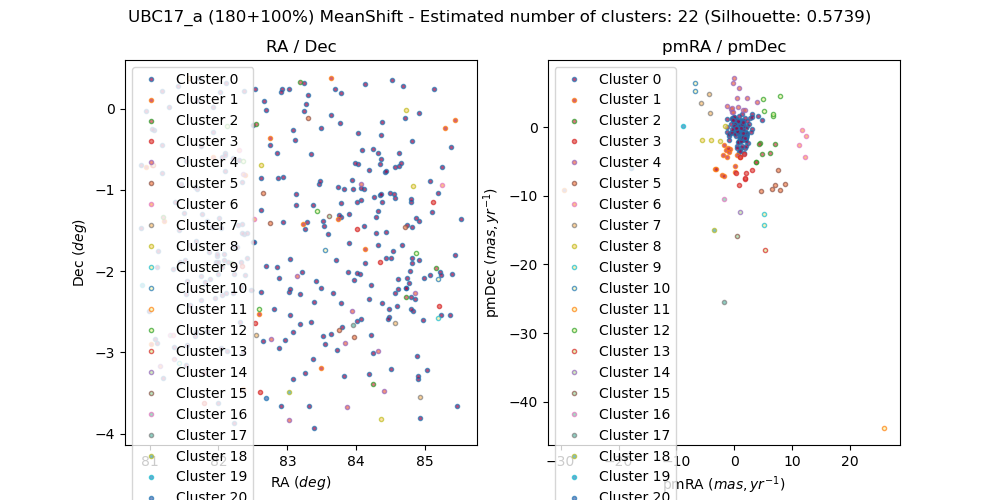

Data behind this chart, as committed beside it:
, source_id, ra, dec, pmra, pmdec, parallax, group, member, in_range
0, 3210733347933097600, 81.79, -3.627, 3.008, -6.24, 0.3287, 3, False, 
1, 3220075730732118016, 81.52, -2.276, 1.083, -1.413, 2.737, 0, True, 
2, 3220227802642136704, 82.38, -1.542, 1.348, -0.9147, 2.819, 0, True, 
3, 3220153452460137984, 81.43, -1.89, 1.819, -1.597, 2.721, 0, True, 
4, 3219308443413571968, 84.73, -0.01409, -1.68, 0.2049, 1.038, 8, False, 
5, 3220122837933324928, 82.08, -1.789, 1.255, -0.7892, 2.741, 0, True, 
6, 3219245358934584576, 85.29, -0.2373, -3.275, -6.142, 0.7532, 1, False, 
7, 3220806454990980096, 83.77, -0.1754, 0.4656, 0.5389, -0.109, 0, False, 
8, 3220225264312436736, 82.41, -1.534, 1.201, -1.195, 2.757, 0, True, 
9, 3220241585188156032, 82.35, -1.421, 1.165, -0.9683, 2.774, 0, True, 
10, 3220227978731772928, 82.34, -1.532, 1.268, -1.242, 2.757, 0, True, 
11, 3220089337188475264, 81.75, -2.058, 1.297, -1.728, 2.731, 0, True, 
12, 3220237496379120000, 82.04, -1.469, 1.793, -1.362, 2.724, 0, True, 
13, 3221783547167417472, 81.42, 0.2817, 2.262, 0.1278, 1.535, 0, False, 
14, 3220085007861443328, 81.81, -2.139, 1.158, -1.297, 2.767, 0, True, 
15, 3217308358751698688, 84.87, -1.774, 5.039, 4.055, 0.6855, 12, False, 
16, 3220085385818557184, 81.87, -2.092, 1.409, -1.174, 2.802, 0, True, 
17, 3220122494335952896, 81.98, -1.813, 1.439, -1.277, 2.817, 0, True, 
18, 3216878449702831488, 83.94, -2.486, -1.22, 3.077, -2.76, 4, False, 
19, 3217325130596656896, 84.67, -1.678, -1.222, 1.22, 2.025, 0, False, 
20, 3222348416969520896, 84.12, 0.3026, 1.582, 0.2966, 0.4219, 0, False, 
21, 3220212173252812672, 81.49, -1.287, 1.282, -1.419, 2.761, 0, True, 
22, 3220129744240754304, 81.86, -1.767, 1.295, -1.108, 2.76, 0, True, 
23, 3210957996198913024, 81.42, -3.129, 5.113, -12.67, 1.263, 9, False, 
24, 3221355940223179264, 81.07, -0.2608, 1.708, -0.8534, -0.1561, 0, False, 
25, 3220258004847207680, 82.61, -1.242, 1.32, -0.7826, 2.774, 0, True, 
26, 3220182417719513728, 81.67, -1.631, 1.109, -1.051, 2.761, 0, True, 
27, 3220279720201426944, 82.64, -1.04, 8.741, -8.318, -1.196, 5, False, 
28, 3216086217213170944, 83.72, -2.97, 1.097, 1.02, 0.6152, 0, False, 
29, 3220568311940326528, 81.17, -0.786, -0.9153, -1.31, 0.6965, 0, False, 
30, 3220116137784363136, 81.96, -1.884, 1.258, -0.7411, 2.743, 0, True, 
31, 3210707818650341504, 82.6, -3.483, 0.8305, -8.454, 5.492, 3, False, 
32, 3220146477433274880, 81.33, -1.977, 1.09, -1.028, 2.765, 0, True, 
33, 3220545767656800640, 81.91, -0.5965, 0.5061, -4.045, 0.4604, 1, False, 
34, 3220530546291778816, 81.52, -0.6437, 0.06358, -0.4639, -0.06481, 0, False, 
35, 3220216085967483136, 82.23, -1.685, 1.185, -1.002, 2.78, 0, True, 
36, 3220111877176803584, 82.06, -1.947, 1.254, -0.9325, 2.754, 0, True, 
37, 3220216124622055296, 82.27, -1.709, 1.518, -1.024, 2.783, 0, True, 
38, 3220200284783356544, 81.43, -1.498, 1.994, -0.1849, 0.1953, 0, False, 
39, 3217566507758583168, 83.52, -1.381, 1.282, 1.902, 0.05695, 0, False, 
40, 3220118268088127488, 82.13, -1.89, 1.526, -0.8433, 2.786, 0, True, 
41, 3211006095536457856, 81.36, -3.081, -0.6305, 2.662, 0.3289, 4, False, 
42, 3220118989642636288, 82.08, -1.868, 1.455, -1.125, 2.773, 0, True, 
43, 3222337151271110912, 84.67, 0.285, 1.089, -0.5682, 3.155, 0, False, 
44, 3216541621192818944, 84.98, -2.08, 0.7368, -3.585, -0.1676, 0, False, 
45, 3220082362161609344, 81.54, -2.118, 1.205, -1.347, 2.748, 0, True, 
46, 3216016604382987264, 84.19, -3.267, 2.309, -2.3, 0.1257, 0, False, 
47, 3220241688267377408, 82.29, -1.428, 1.793, -0.8656, 2.749, 0, True, 
48, 3220107925806785152, 81.52, -1.868, 1.109, -0.9982, 2.774, 0, True, 
49, 3220285153336248064, 81.91, -1.46, 1.222, -0.85, 2.757, 0, True, 
50, 3217621101086883712, 83.42, -1.259, 7.894, 4.587, 1.055, 12, False, 
51, 3216471909572813696, 85.2, -2.427, 1.969, -6.7, 0.9281, 3, False, 
52, 3217169373605287808, 83.55, -1.742, -6.864, 5.293, -1.265, 10, False, 
53, 3220287936475032960, 82.01, -1.342, 1.893, -1.519, 2.67, 0, True, 
54, 3216817151928414592, 83.18, -2.652, 0.7728, -2.07, 0.6166, 0, False, 
55, 3216803721567127424, 82.96, -2.853, 3.121, -0.2151, 0.5139, 0, False, 
56, 3220289345224328064, 81.83, -1.384, 1.448, -1.347, 2.713, 0, True, 
57, 3220346279310659328, 82.09, -0.7728, 1.354, -0.9943, 2.814, 0, True, 
58, 3220302676802812928, 81.75, -1.299, 1.129, -1.243, 2.767, 0, True, 
59, 3215753511867148544, 85.46, -3.657, -1.239, -0.6947, 0.7888, 0, False, 
... 300 more rows
